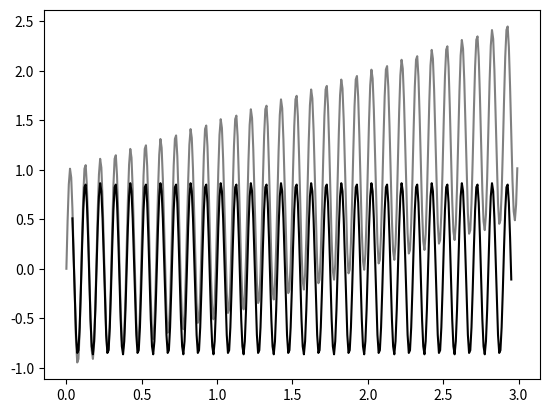

Write Python code to recreate this figure.
import numpy as np
import matplotlib.pyplot as plt

# 正弦波
t = np.arange(0.0, 3.0, 1.0/125)
sin = 1 * np.sin(2.0 * np.pi * 10 * t)

# 基線変動を重畳
baseline = 0.5 * t
wave = sin + baseline

# 移動平均フィルタ
ma = np.ones(11) / 11
wave_ma = np.convolve(wave, ma, 'valid')
delay = int( (len(ma) - 1) / 2 )

# ハイパスフィルタ
sin_hp = wave[delay:-delay] - wave_ma

# 描画
plt.plot(t, wave, color="gray")
plt.plot(t[delay:-delay], sin_hp, color="black")
plt.show()
